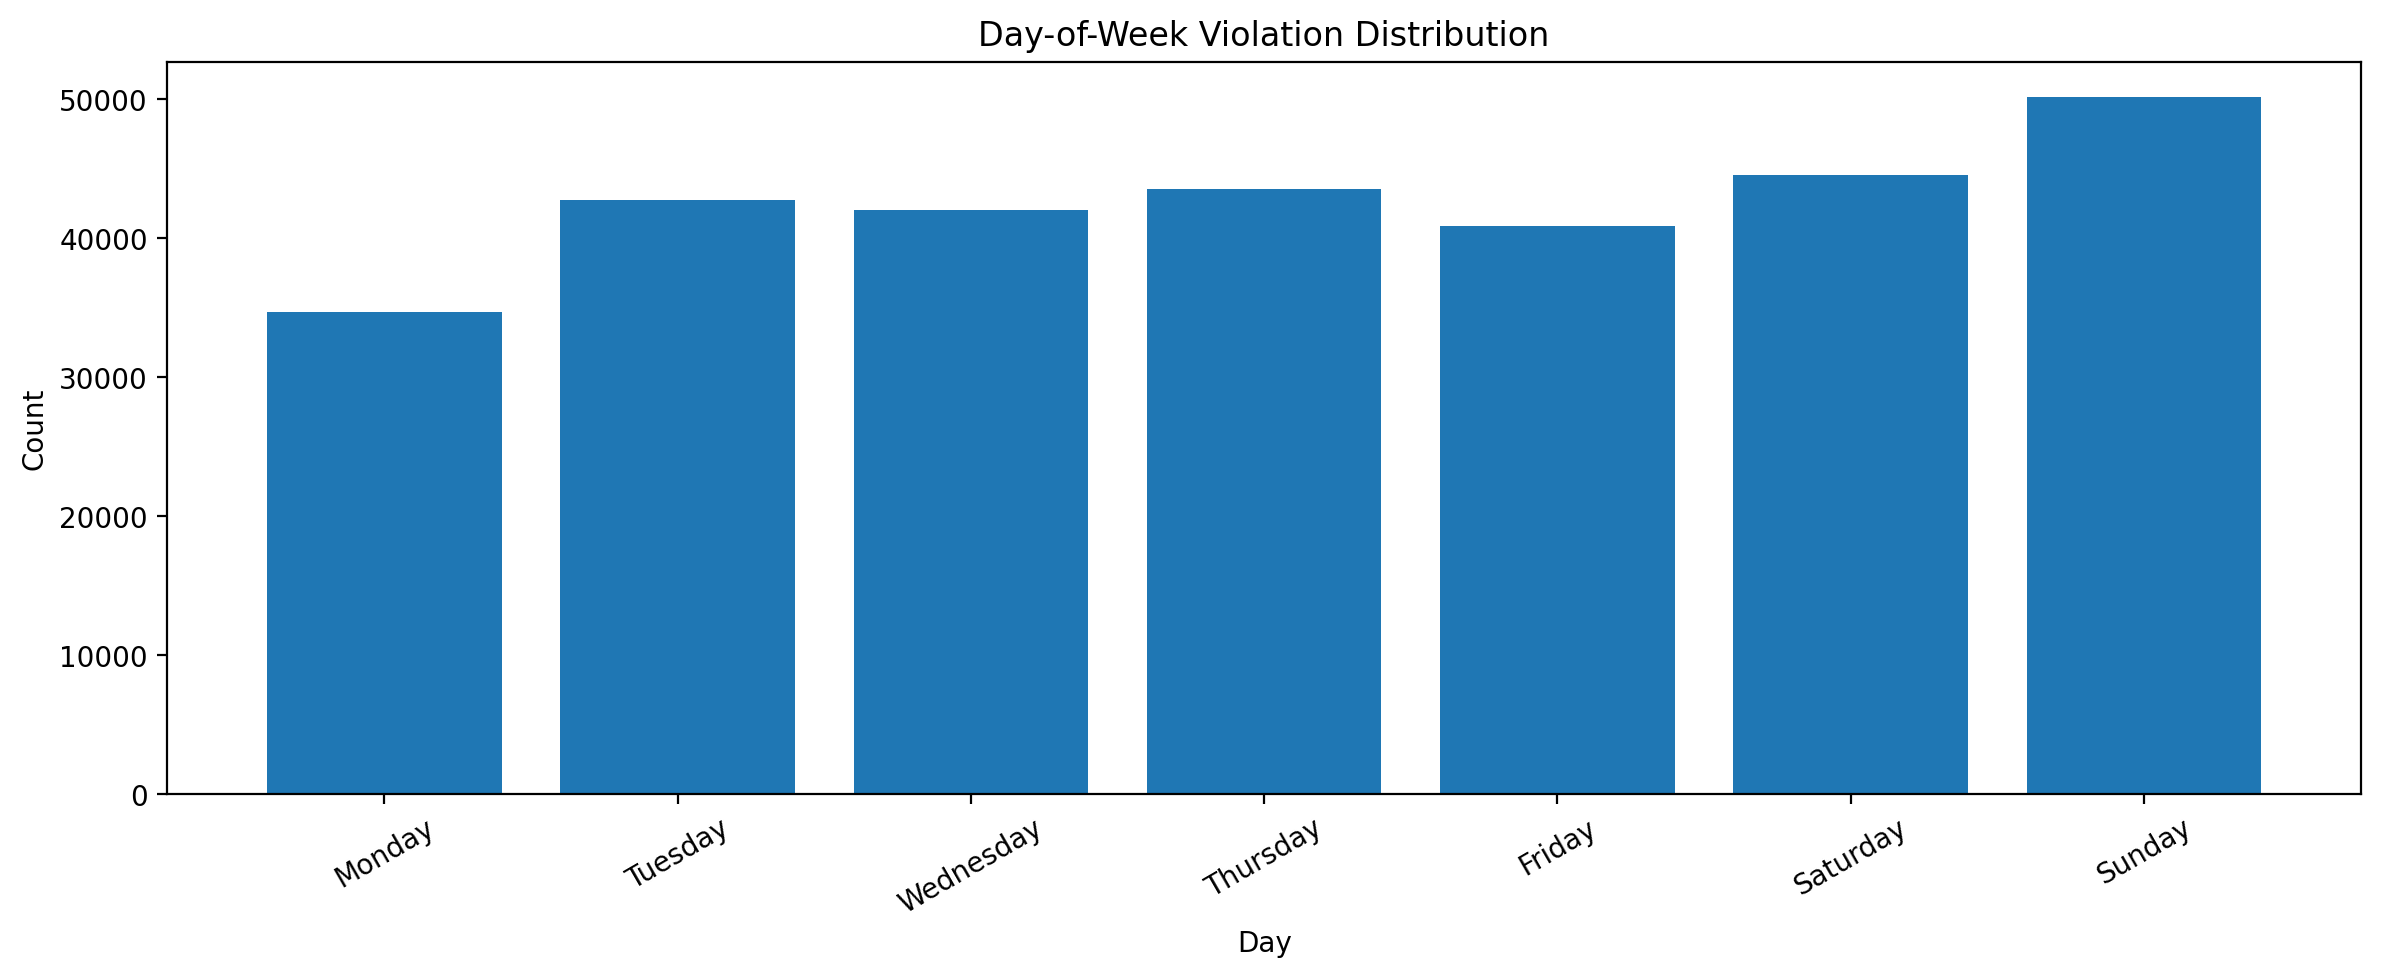

Source data for this figure (header and first rows):
day_of_week, count
Monday, 34680
Tuesday, 42697
Wednesday, 41974
Thursday, 43547
Friday, 40864
Saturday, 44523
Sunday, 50160
